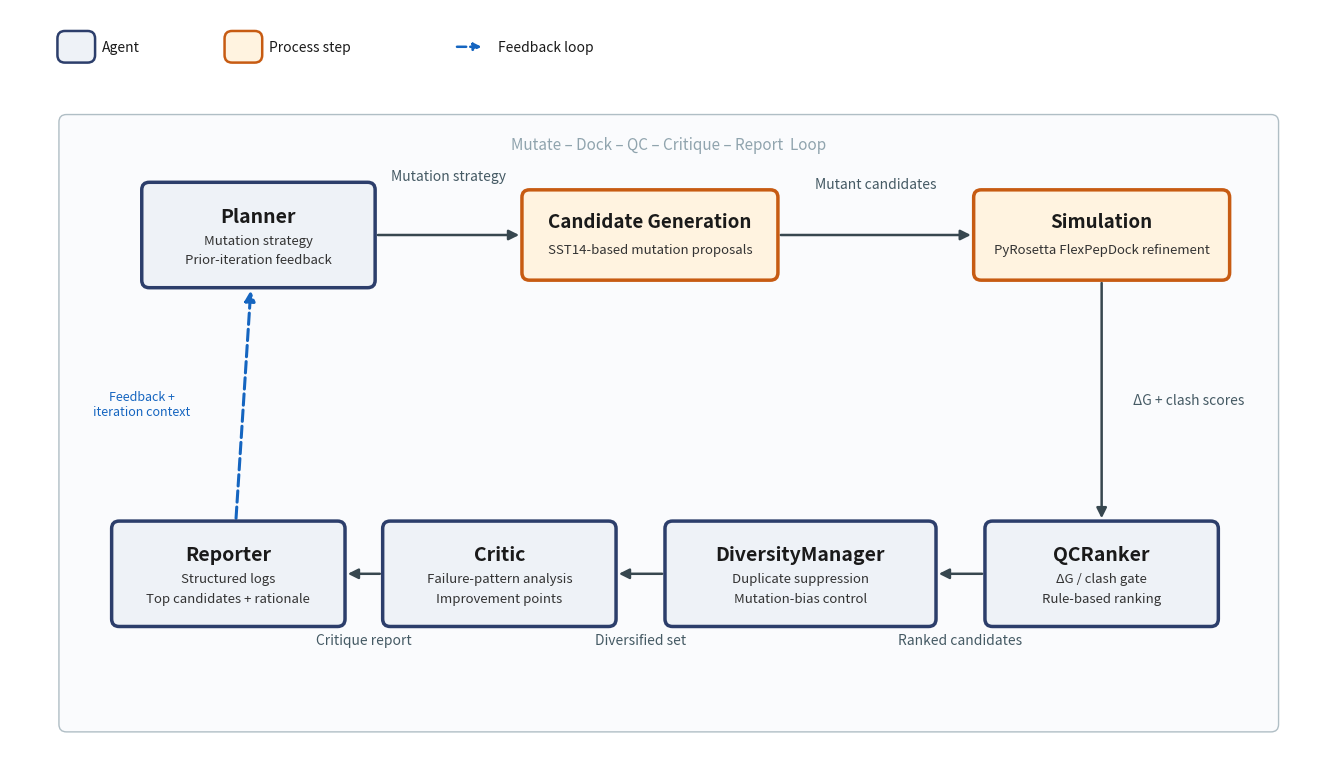

This figure's Python source: (Note: this script raises an exception after producing the figure.)
#!/usr/bin/env python3
"""Generate Fig. 1 — matching paper Section 2.1 description exactly.

Caption: "Iterative search workflow of the proposed system
(Planner–Candidate Generation–Simulation–QCRanker–DiversityManager–
Critic–Reporter and the feedback loop)"

No Input/Output boxes. Just the iterative loop.
"""
from __future__ import annotations

import os

import matplotlib
matplotlib.use("Agg")
import matplotlib.pyplot as plt
from matplotlib.patches import FancyBboxPatch, FancyArrowPatch

# ── Style ────────────────────────────────────────────────────────────────
AGENT_FILL, AGENT_BORDER = "#EEF2F7", "#2C3E6B"
PROC_FILL,  PROC_BORDER  = "#FFF3E0", "#C75B12"

C_BG, C_LOOP_BG, C_LOOP_BD = "#FFFFFF", "#FAFBFD", "#B0BEC5"
C_TITLE, C_BODY = "#1A1A1A", "#333333"
C_ARROW, C_FEEDBACK, C_LABEL = "#37474F", "#1565C0", "#455A64"


def _box(ax, x, y, w, h, fill, border, lw=2.5, zorder=3):
    ax.add_patch(FancyBboxPatch(
        (x - w/2, y - h/2), w, h, boxstyle="round,pad=0.1",
        facecolor=fill, edgecolor=border, linewidth=lw, zorder=zorder))


def agent(ax, x, y, w, h, title, lines):
    _box(ax, x, y, w, h, AGENT_FILL, AGENT_BORDER)
    top = y + h/2 - 0.35
    ax.text(x, top, title, ha="center", va="center",
            fontsize=14, fontweight="bold", color=C_TITLE, zorder=4)
    for i, t in enumerate(lines):
        ax.text(x, top - 0.32 - i * 0.26, t, ha="center", va="center",
                fontsize=9.5, color=C_BODY, zorder=4)


def proc(ax, x, y, w, h, title, line):
    _box(ax, x, y, w, h, PROC_FILL, PROC_BORDER)
    ax.text(x, y + 0.18, title, ha="center", va="center",
            fontsize=13.5, fontweight="bold", color=C_TITLE, zorder=4)
    ax.text(x, y - 0.20, line, ha="center", va="center",
            fontsize=9.5, color=C_BODY, zorder=4)


def arr(ax, x1, y1, x2, y2, color=C_ARROW, lw=1.8,
        style="arc3,rad=0.0", ls="-", ms=15):
    ax.add_patch(FancyArrowPatch(
        (x1, y1), (x2, y2), arrowstyle="-|>", connectionstyle=style,
        mutation_scale=ms, lw=lw, color=color, linestyle=ls, zorder=2))


def lbl(ax, x, y, text):
    ax.text(x, y, text, ha="center", va="center",
            fontsize=10, color=C_LABEL, fontstyle="italic", zorder=5)


def main():
    fig, ax = plt.subplots(1, 1, figsize=(17, 10))
    ax.set_xlim(-0.5, 17.0)
    ax.set_ylim(-0.5, 9.5)
    ax.set_aspect("equal")
    ax.axis("off")
    fig.patch.set_facecolor(C_BG)

    # ── Legend ──
    lx, ly = 0.2, 9.0
    _box(ax, lx + 0.18, ly, 0.30, 0.22, AGENT_FILL, AGENT_BORDER, lw=1.8, zorder=5)
    ax.text(lx + 0.52, ly, "Agent", ha="left", va="center",
            fontsize=10, color=C_TITLE, zorder=5)
    _box(ax, lx + 2.4, ly, 0.30, 0.22, PROC_FILL, PROC_BORDER, lw=1.8, zorder=5)
    ax.text(lx + 2.74, ly, "Process step", ha="left", va="center",
            fontsize=10, color=C_TITLE, zorder=5)
    ax.add_patch(FancyArrowPatch(
        (lx + 5.2, ly), (lx + 5.6, ly), arrowstyle="-|>", mutation_scale=11,
        lw=1.8, color=C_FEEDBACK, linestyle="--", zorder=5))
    ax.text(lx + 5.78, ly, "Feedback loop", ha="left", va="center",
            fontsize=10, color=C_TITLE, zorder=5)

    # ── Loop background ──
    _box(ax, 8.25, 4.0, 16.0, 8.0, C_LOOP_BG, C_LOOP_BD, lw=1.0, zorder=0)
    ax.text(8.25, 7.7, "Mutate \u2013 Dock \u2013 QC \u2013 Critique \u2013 Report  Loop",
            ha="center", va="center", fontsize=11, color="#90A4AE",
            fontstyle="italic", zorder=1)

    # ══════════════════════════════════════════════════════════
    # BOX SIZES
    # ══════════════════════════════════════════════════════════
    aw, ah = 2.9, 1.2    # agent
    pw, ph = 3.2, 1.0    # process

    # ══════════════════════════════════════════════════════════
    # TOP ROW — Planner → Candidate Generation → Simulation
    # ══════════════════════════════════════════════════════════
    ty = 6.5

    px = 2.8
    agent(ax, px, ty, aw, ah, "Planner",
          ["Mutation strategy", "Prior-iteration feedback"])

    gx = 8.0
    proc(ax, gx, ty, pw, ph, "Candidate Generation",
         "SST14-based mutation proposals")

    sx = 14.0
    proc(ax, sx, ty, pw, ph, "Simulation",
         "PyRosetta FlexPepDock refinement")

    g = 0.1
    arr(ax, px + aw/2 + g, ty, gx - pw/2 - g, ty)
    lbl(ax, (px + aw/2 + gx - pw/2) / 2, ty + 0.78, "Mutation strategy")

    arr(ax, gx + pw/2 + g, ty, sx - pw/2 - g, ty)
    lbl(ax, (gx + pw/2 + sx - pw/2) / 2, ty + 0.68, "Mutant candidates")

    # ══════════════════════════════════════════════════════════
    # RIGHT: Simulation → QCRanker (down)
    # ══════════════════════════════════════════════════════════
    by_ = 2.0

    qx = 14.0
    agent(ax, qx, by_, aw, ah, "QCRanker",
          ["\u0394G / clash gate", "Rule-based ranking"])

    arr(ax, sx, ty - ph/2 - g, qx, by_ + ah/2 + g)
    lbl(ax, sx + 1.15, (ty - ph/2 + by_ + ah/2) / 2, "\u0394G + clash scores")

    # ══════════════════════════════════════════════════════════
    # BOTTOM ROW — QCRanker → DiversityMgr → Critic → Reporter
    # ══════════════════════════════════════════════════════════
    dmx = 10.0
    agent(ax, dmx, by_, aw + 0.5, ah, "DiversityManager",
          ["Duplicate suppression", "Mutation-bias control"])

    cx = 6.0
    agent(ax, cx, by_, aw, ah, "Critic",
          ["Failure-pattern analysis", "Improvement points"])

    rx = 2.4
    agent(ax, rx, by_, aw, ah, "Reporter",
          ["Structured logs", "Top candidates + rationale"])

    arr(ax, qx - aw/2 - g, by_, dmx + (aw+0.5)/2 + g, by_)
    lbl(ax, (qx - aw/2 + dmx + (aw+0.5)/2) / 2, by_ - 0.88, "Ranked candidates")

    arr(ax, dmx - (aw+0.5)/2 - g, by_, cx + aw/2 + g, by_)
    lbl(ax, (dmx - (aw+0.5)/2 + cx + aw/2) / 2, by_ - 0.88, "Diversified set")

    arr(ax, cx - aw/2 - g, by_, rx + aw/2 + g, by_)
    lbl(ax, (cx - aw/2 + rx + aw/2) / 2, by_ - 0.88, "Critique report")

    # ══════════════════════════════════════════════════════════
    # FEEDBACK — Reporter → Planner (dashed blue, up left side)
    # ══════════════════════════════════════════════════════════
    arr(ax, rx + 0.1, by_ + ah/2 + g,
        px - 0.1, ty - ah/2 - g,
        color=C_FEEDBACK, lw=2.2, ls="--")
    ax.text(rx - 1.15, (by_ + ah/2 + ty - ah/2) / 2,
            "Feedback +\niteration context",
            ha="center", va="center",
            fontsize=9, color=C_FEEDBACK, fontstyle="italic", zorder=5)

    # ── Save ──
    out_dir = ("/home/helloworld/Documents/workspace/repos/PRST_N_FM/"
               "AgenticAI4SCIENCE_pyrosetta_track/repos/ai4sci-kaeri/docs")
    os.makedirs(out_dir, exist_ok=True)
    for fmt in ("svg", "png"):
        path = os.path.join(out_dir, f"system_architecture.{fmt}")
        fig.savefig(path, format=fmt, bbox_inches="tight", facecolor=C_BG, dpi=300)
        print(f"{fmt.upper()}: {path}")
    plt.close(fig)


if __name__ == "__main__":
    main()
